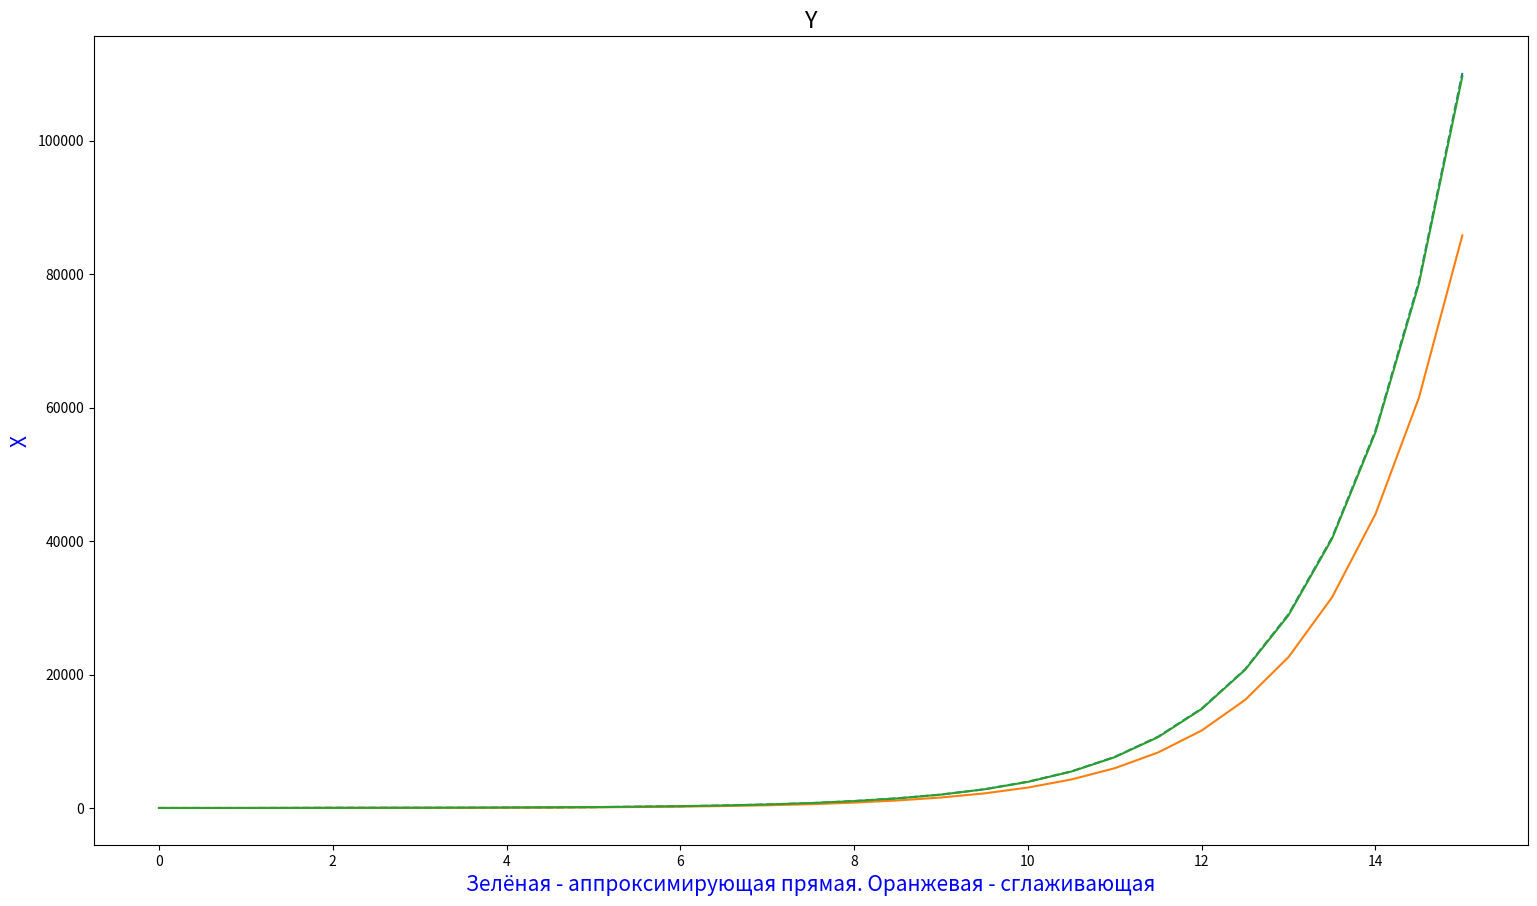

This chart was generated by the following Python code:
import matplotlib.pyplot as plt
import math

fig = plt.gcf()
fig.set_size_inches(18.5, 10.5)
fig.savefig('test2png.png', dpi=100)

data = [0, 0.5, 1, 1.5, 2, 2.5,
        3, 3.5, 4, 4.5, 5, 5.5,
        6, 6.5, 7, 7.5, 8, 8.5,
        9, 9.5, 10, 10.5, 11,
        11.5, 12, 12.5, 13,
        13.5, 14, 14.5, 15]
temp1 = [6.48773984052241, 5.50310960547532, 4.19047508431161,
         17.480265650133, 38.156783622165, 37.1697020341714,
         40.0051495866111, 41.3885159919645, 64.5386848731954,
         81.3788118954882, 122.554168607724, 203.622134166765,
         264.516840109667, 377.207341853305, 530.27411941004,
         723.738467853529, 1047.60068001725, 1456.37114954243,
         2014.2907567928, 2805.83889544656, 3941.38897855703,
         5480.51641232266, 7657.94478592193, 10695.4883721303,
         14897.7373687716, 20786.8613399812, 29047.8310624743,
         40505.7636146707, 56528.4572682974, 78906.6426107198,
         110146.063624971]
a = 0.5
temp2 = []
temp2.append(temp1[0])
for i in range(1, len(temp1)):
    temp2.append(a * temp1[i] + (1 - a) * temp2[i - 1])


n = len(data)
# log_x = list(map(lambda x: math.log(x, 10), data))
log_y = list(map(lambda x: math.log(x, math.e), temp1))

sum_xy = 0
for i in range(len(data)):
    sum_xy += data[i] * log_y[i]
kv_sum_x = 0
for i in range(len(data)):
    kv_sum_x += data[i] ** 2

A = (n * sum_xy - sum(data) * sum(log_y) )/(n * kv_sum_x - sum(data) ** 2)
B = (sum(log_y) - A * sum(data) ) / (n)



temp3 = []
for el in data:
    temp3.append(math.e ** B * math.e ** (A * el))
print("a - {}. b - {}".format(A, math.e ** B))

k = a
plt.plot(data, temp1, "--", data, temp2, data, temp3)
plt.xlabel('Зелёная - аппроксимирующая прямая. Оранжевая - сглаживающая', fontsize=15, color='blue')
plt.ylabel('X', fontsize=15, color='blue')
plt.title('Y', fontsize=17)
plt.show()
print(temp3)